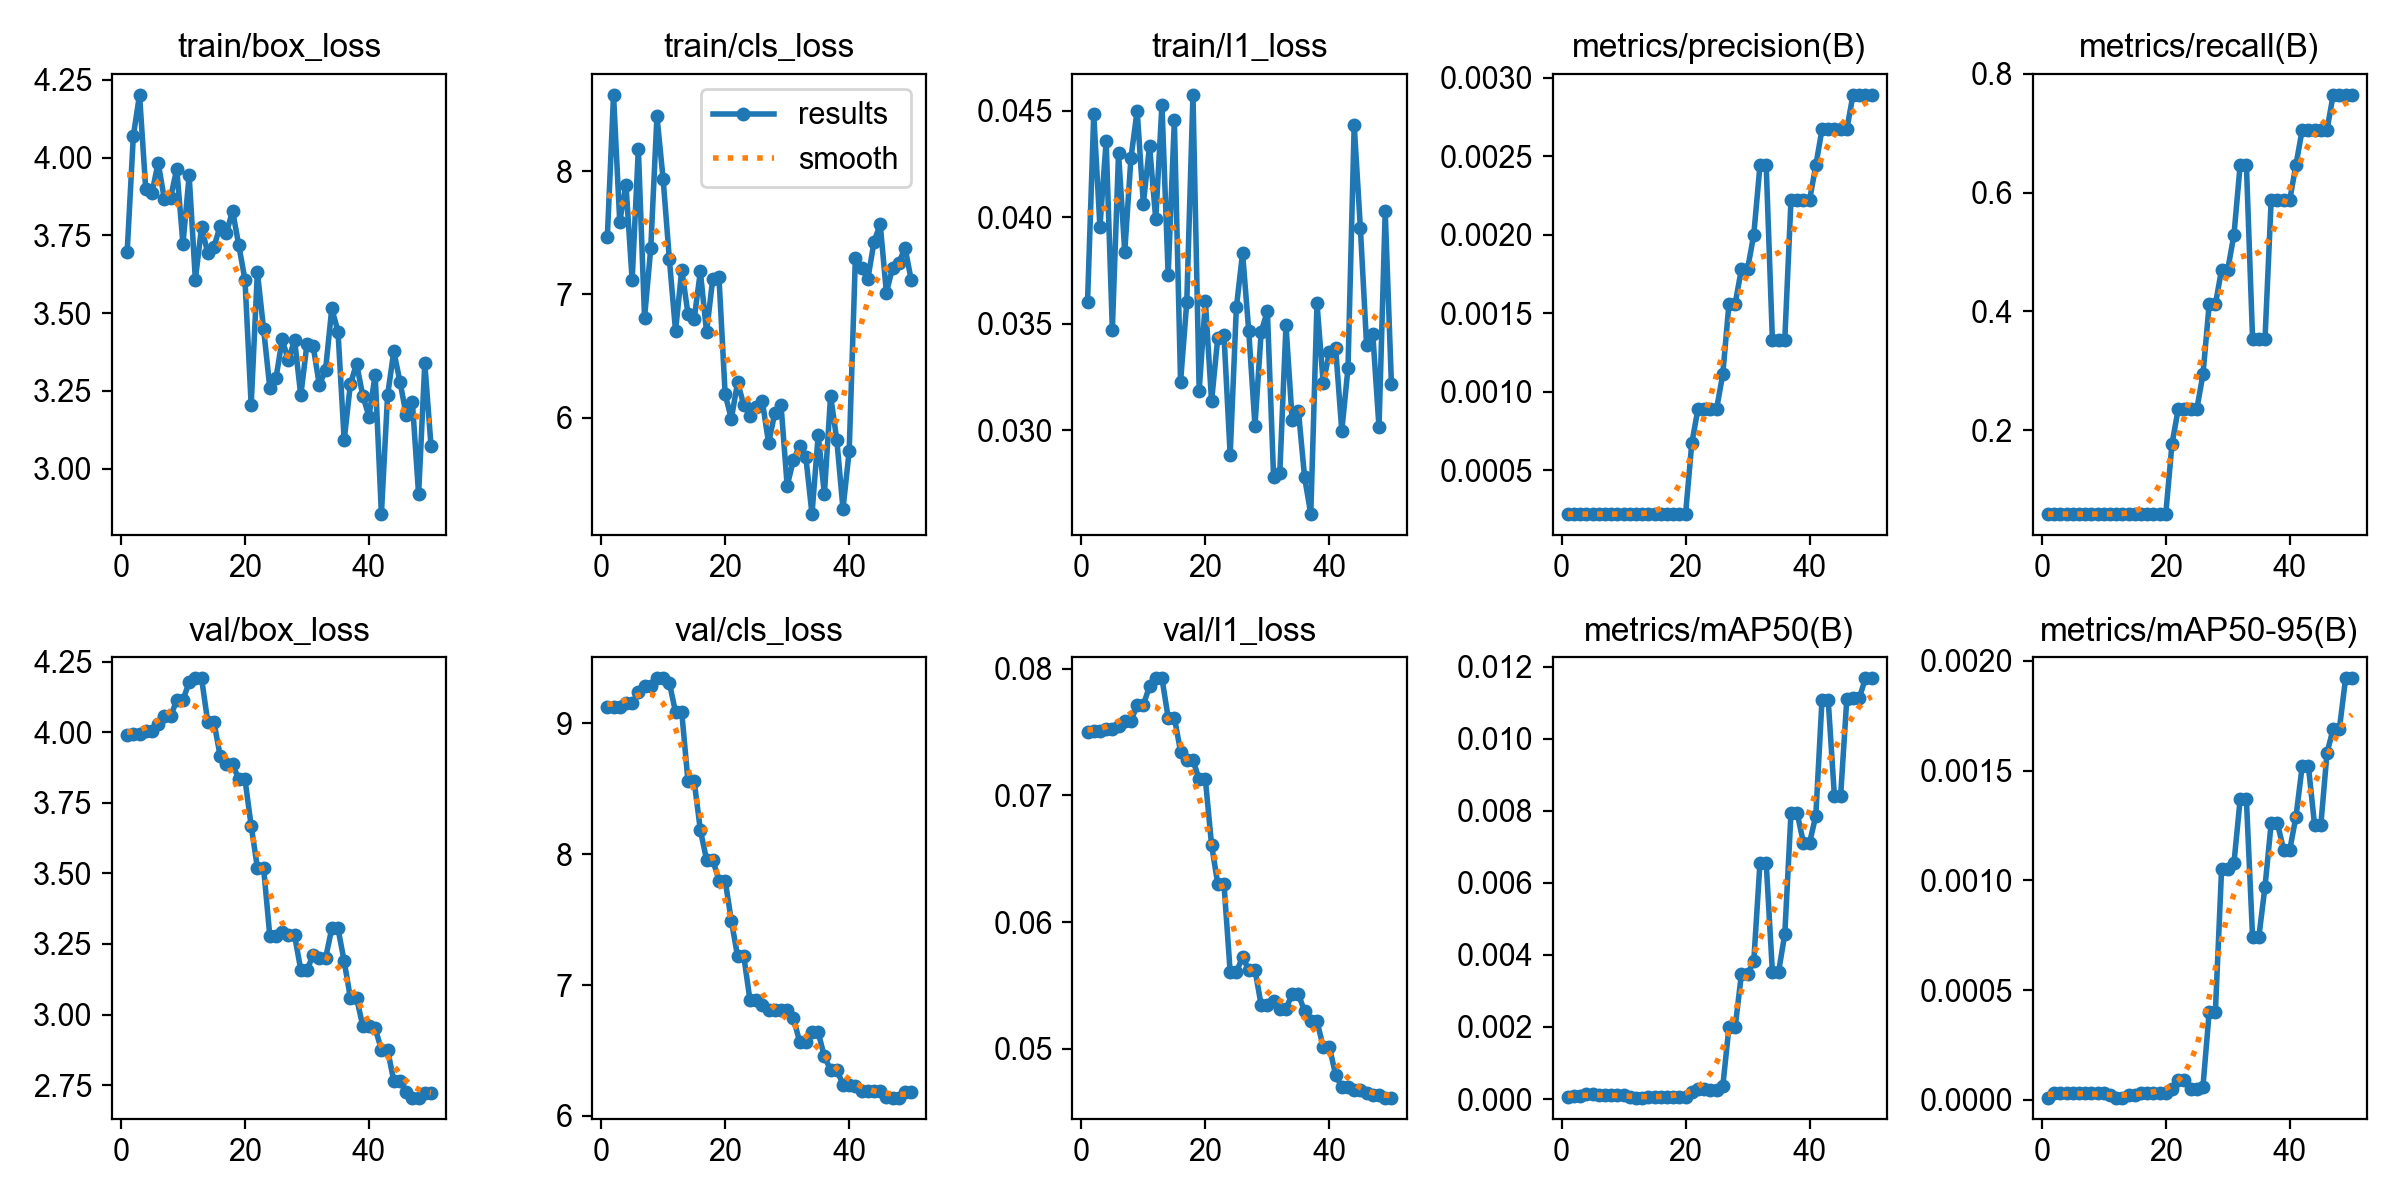

The file beside this chart, header and first rows:
epoch, time, train/box_loss, train/cls_loss, train/l1_loss, metrics/precision(B), metrics/recall(B), metrics/mAP50(B), metrics/mAP50-95(B), val/box_loss, val/cls_loss, val/l1_loss, lr/pg0, lr/pg1, lr/pg2
1, 3.127, 3.695, 7.466, 0.03602, 0.00022, 0.05882, 7e-05, 1e-05, 3.988, 9.127, 0.07502, 0.0005926, 0.0005926, 0.0005926
2, 6.105, 4.071, 8.619, 0.04483, 0.00022, 0.05882, 9e-05, 3e-05, 3.993, 9.122, 0.07509, 0.001234, 0.001234, 0.001234
3, 9.025, 4.202, 7.59, 0.03955, 0.00022, 0.05882, 9e-05, 3e-05, 3.993, 9.122, 0.07509, 0.00185, 0.00185, 0.00185
4, 12.04, 3.898, 7.891, 0.04357, 0.00022, 0.05882, 0.00013, 3e-05, 4.004, 9.153, 0.07524, 0.001881, 0.001881, 0.001881
5, 15.06, 3.886, 7.115, 0.03472, 0.00022, 0.05882, 0.00013, 3e-05, 4.004, 9.153, 0.07524, 0.001842, 0.001842, 0.001842
6, 18.07, 3.984, 8.179, 0.04302, 0.00022, 0.05882, 0.00012, 3e-05, 4.029, 9.236, 0.07549, 0.001802, 0.001802, 0.001802
7, 21.08, 3.867, 6.811, 0.03838, 0.00022, 0.05882, 0.00012, 3e-05, 4.056, 9.287, 0.07587, 0.001762, 0.001762, 0.001762
8, 24.05, 3.87, 7.374, 0.04278, 0.00022, 0.05882, 0.00012, 3e-05, 4.056, 9.287, 0.07587, 0.001723, 0.001723, 0.001723
9, 27.07, 3.964, 8.444, 0.04501, 0.00022, 0.05882, 0.00011, 3e-05, 4.113, 9.344, 0.07714, 0.001683, 0.001683, 0.001683
10, 30.05, 3.723, 7.933, 0.04064, 0.00022, 0.05882, 0.00011, 3e-05, 4.113, 9.344, 0.07714, 0.001644, 0.001644, 0.001644
11, 33.05, 3.943, 7.286, 0.04335, 0.00022, 0.05882, 6e-05, 2e-05, 4.177, 9.31, 0.07864, 0.001604, 0.001604, 0.001604
12, 36.03, 3.608, 6.704, 0.0399, 0.00022, 0.05882, 4e-05, 1e-05, 4.191, 9.085, 0.07925, 0.001564, 0.001564, 0.001564
13, 39.03, 3.777, 7.2, 0.04528, 0.00022, 0.05882, 4e-05, 1e-05, 4.191, 9.085, 0.07925, 0.001525, 0.001525, 0.001525
14, 42.02, 3.693, 6.845, 0.0373, 0.00022, 0.05882, 5e-05, 2e-05, 4.036, 8.56, 0.07615, 0.001485, 0.001485, 0.001485
15, 45, 3.713, 6.799, 0.04456, 0.00022, 0.05882, 5e-05, 2e-05, 4.036, 8.56, 0.07615, 0.001446, 0.001446, 0.001446
16, 48.05, 3.781, 7.186, 0.03227, 0.00022, 0.05882, 6e-05, 3e-05, 3.916, 8.185, 0.07347, 0.001406, 0.001406, 0.001406
17, 50.99, 3.757, 6.695, 0.036, 0.00022, 0.05882, 7e-05, 3e-05, 3.887, 7.958, 0.07278, 0.001366, 0.001366, 0.001366
18, 54.04, 3.829, 7.128, 0.04575, 0.00022, 0.05882, 7e-05, 3e-05, 3.887, 7.958, 0.07278, 0.001327, 0.001327, 0.001327
19, 57.02, 3.719, 7.139, 0.03186, 0.00022, 0.05882, 6e-05, 3e-05, 3.833, 7.799, 0.07128, 0.001287, 0.001287, 0.001287
20, 60.05, 3.607, 6.189, 0.03605, 0.00022, 0.05882, 6e-05, 3e-05, 3.833, 7.799, 0.07128, 0.001248, 0.001248, 0.001248
21, 63.17, 3.204, 5.992, 0.03136, 0.00067, 0.1765, 0.0002, 5e-05, 3.668, 7.491, 0.0661, 0.001208, 0.001208, 0.001208
22, 66.31, 3.632, 6.286, 0.03434, 0.00089, 0.2353, 0.00027, 9e-05, 3.52, 7.221, 0.06301, 0.001168, 0.001168, 0.001168
23, 69.64, 3.45, 6.106, 0.03447, 0.00089, 0.2353, 0.00027, 9e-05, 3.52, 7.221, 0.06301, 0.001129, 0.001129, 0.001129
24, 72.96, 3.261, 6.018, 0.02884, 0.00089, 0.2353, 0.00024, 5e-05, 3.279, 6.885, 0.05607, 0.001089, 0.001089, 0.001089
25, 75.98, 3.291, 6.088, 0.03577, 0.00089, 0.2353, 0.00024, 5e-05, 3.279, 6.885, 0.05607, 0.00105, 0.00105, 0.00105
26, 79.05, 3.415, 6.133, 0.03832, 0.00111, 0.2941, 0.00035, 6e-05, 3.291, 6.85, 0.05724, 0.00101, 0.00101, 0.00101
27, 82.23, 3.348, 5.795, 0.03464, 0.00156, 0.4118, 0.002, 0.0004, 3.28, 6.807, 0.05623, 0.0009704, 0.0009704, 0.0009704
28, 85.25, 3.414, 6.036, 0.03021, 0.00156, 0.4118, 0.002, 0.0004, 3.28, 6.807, 0.05623, 0.0009308, 0.0009308, 0.0009308
29, 88.28, 3.235, 6.106, 0.03462, 0.00178, 0.4706, 0.00346, 0.00105, 3.158, 6.808, 0.05345, 0.0008912, 0.0008912, 0.0008912
30, 91.36, 3.401, 5.448, 0.03559, 0.00178, 0.4706, 0.00346, 0.00105, 3.158, 6.808, 0.05345, 0.0008516, 0.0008516, 0.0008516
31, 94.52, 3.393, 5.655, 0.02781, 0.002, 0.5294, 0.00383, 0.00108, 3.21, 6.751, 0.0538, 0.000812, 0.000812, 0.000812
32, 97.69, 3.268, 5.771, 0.02798, 0.00244, 0.6471, 0.00656, 0.00137, 3.2, 6.568, 0.05318, 0.0007724, 0.0007724, 0.0007724
33, 100.8, 3.319, 5.685, 0.03493, 0.00244, 0.6471, 0.00656, 0.00137, 3.2, 6.568, 0.05318, 0.0007328, 0.0007328, 0.0007328
34, 103.9, 3.515, 5.219, 0.03047, 0.00133, 0.3529, 0.00353, 0.00074, 3.305, 6.639, 0.05431, 0.0006932, 0.0006932, 0.0006932
35, 107, 3.441, 5.859, 0.03092, 0.00133, 0.3529, 0.00353, 0.00074, 3.305, 6.639, 0.05431, 0.0006536, 0.0006536, 0.0006536
36, 110.1, 3.092, 5.381, 0.02779, 0.00133, 0.3529, 0.00458, 0.00097, 3.189, 6.454, 0.05297, 0.000614, 0.000614, 0.000614
37, 113.2, 3.272, 6.178, 0.02606, 0.00222, 0.5882, 0.00793, 0.00126, 3.058, 6.351, 0.05217, 0.0005744, 0.0005744, 0.0005744
38, 116.3, 3.338, 5.82, 0.03597, 0.00222, 0.5882, 0.00793, 0.00126, 3.058, 6.351, 0.05217, 0.0005348, 0.0005348, 0.0005348
39, 119.4, 3.234, 5.261, 0.03221, 0.00222, 0.5882, 0.00712, 0.00114, 2.96, 6.24, 0.05016, 0.0004952, 0.0004952, 0.0004952
40, 122.6, 3.168, 5.73, 0.03366, 0.00222, 0.5882, 0.00712, 0.00114, 2.96, 6.24, 0.05016, 0.0004556, 0.0004556, 0.0004556
41, 125.7, 3.302, 7.297, 0.03388, 0.00244, 0.6471, 0.00786, 0.00129, 2.951, 6.225, 0.04795, 0.000416, 0.000416, 0.000416
42, 128.9, 2.854, 7.216, 0.02997, 0.00267, 0.7059, 0.01108, 0.00152, 2.875, 6.193, 0.04697, 0.0003764, 0.0003764, 0.0003764
43, 132, 3.236, 7.122, 0.03292, 0.00267, 0.7059, 0.01108, 0.00152, 2.875, 6.193, 0.04697, 0.0003368, 0.0003368, 0.0003368
44, 135.1, 3.377, 7.426, 0.04433, 0.00267, 0.7059, 0.00841, 0.00125, 2.764, 6.188, 0.04671, 0.0002972, 0.0002972, 0.0002972
45, 138.3, 3.279, 7.57, 0.03948, 0.00267, 0.7059, 0.00841, 0.00125, 2.764, 6.188, 0.04671, 0.0002576, 0.0002576, 0.0002576
46, 141.5, 3.172, 7.015, 0.03399, 0.00267, 0.7059, 0.0111, 0.00158, 2.725, 6.142, 0.04655, 0.000218, 0.000218, 0.000218
47, 144.8, 3.213, 7.215, 0.03451, 0.00289, 0.7647, 0.01112, 0.00169, 2.706, 6.14, 0.04633, 0.0001784, 0.0001784, 0.0001784
48, 147.9, 2.917, 7.254, 0.03013, 0.00289, 0.7647, 0.01112, 0.00169, 2.706, 6.14, 0.04633, 0.0001388, 0.0001388, 0.0001388
49, 151, 3.339, 7.38, 0.04028, 0.00289, 0.7647, 0.01168, 0.00192, 2.722, 6.182, 0.04615, 9.92e-05, 9.92e-05, 9.92e-05
50, 154.2, 3.073, 7.118, 0.03219, 0.00289, 0.7647, 0.01168, 0.00192, 2.722, 6.182, 0.04615, 5.96e-05, 5.96e-05, 5.96e-05
